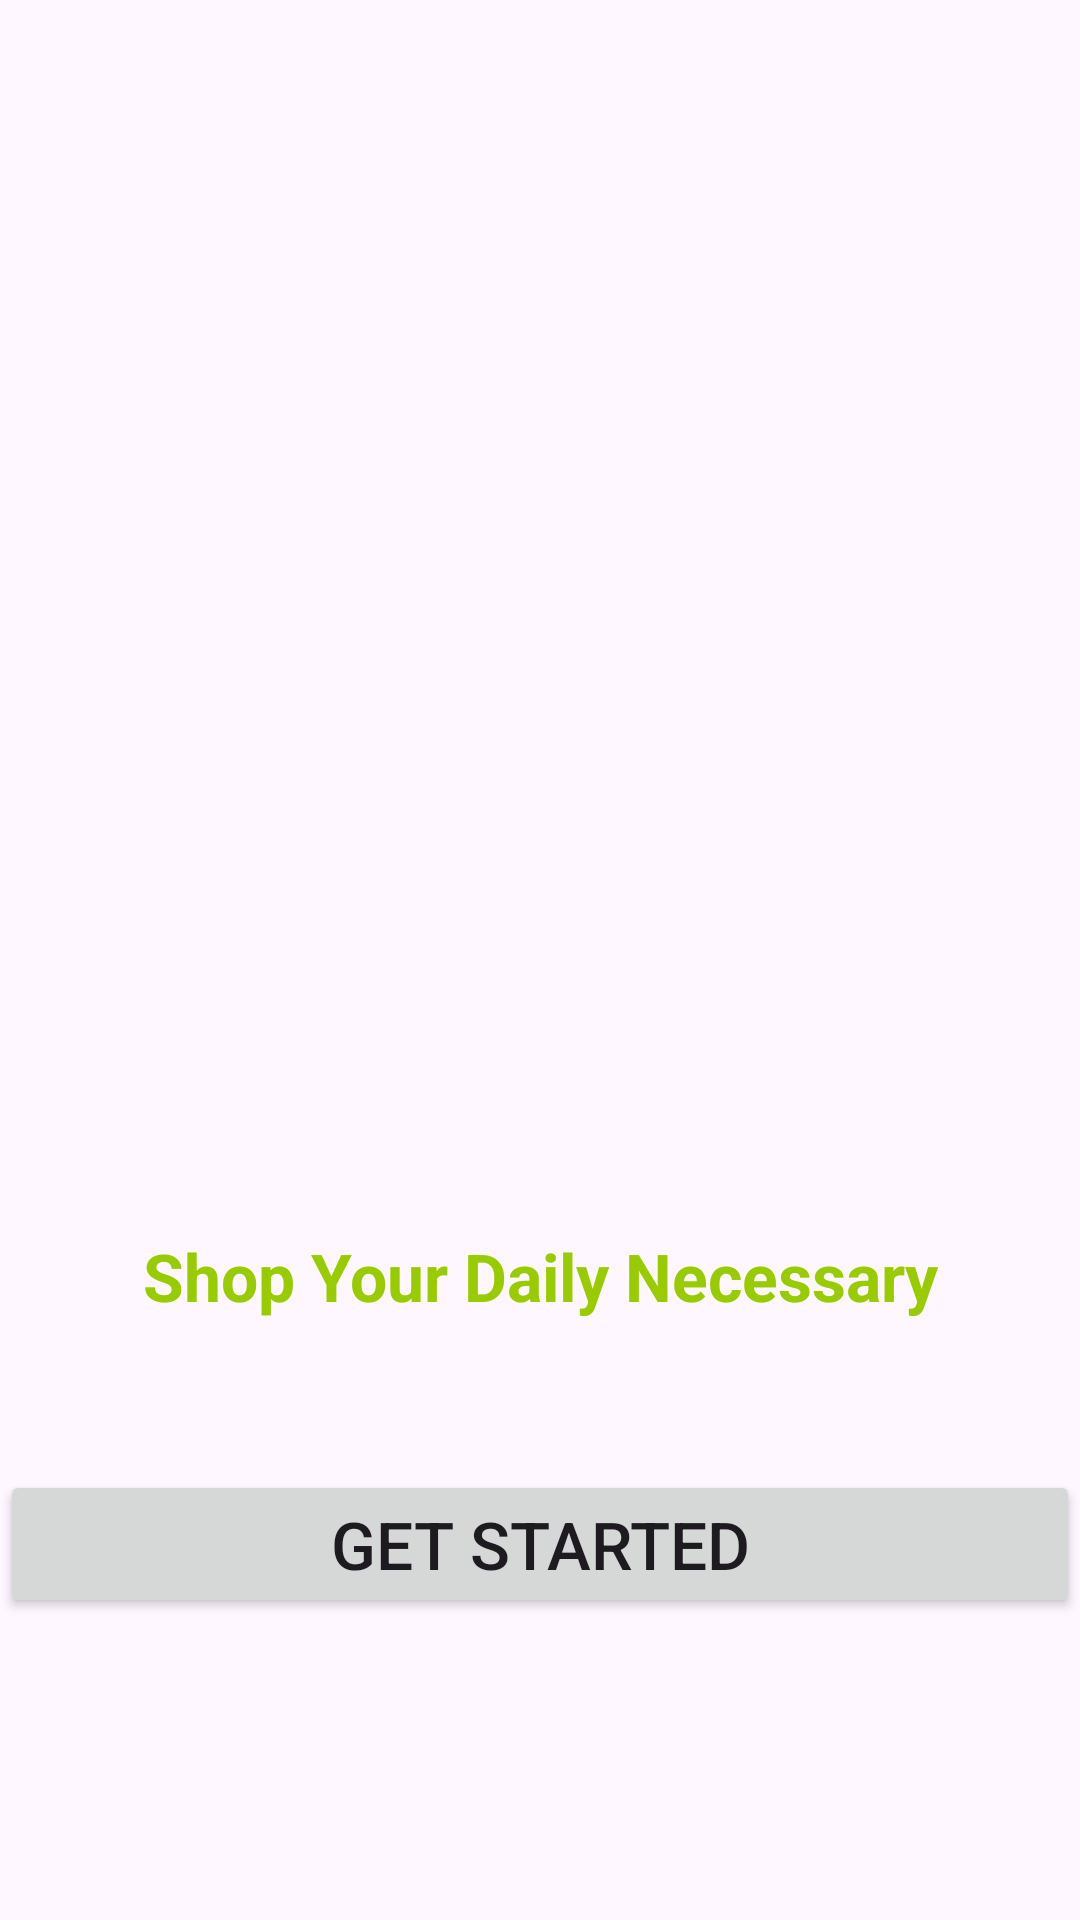

Here is an Android app screen rendered from its layout file. Give the layout XML and the strings, colors and styles it references.
<!-- AndroidManifest.xml: application theme Theme.OnlineShoping -->
<!-- res/layout/activity_main.xml -->
<?xml version="1.0" encoding="utf-8"?>
<LinearLayout
    xmlns:android="http://schemas.android.com/apk/res/android"
    xmlns:app="http://schemas.android.com/apk/res-auto"
    xmlns:tools="http://schemas.android.com/tools"
    android:layout_width="match_parent"
    android:layout_height="match_parent"
    android:gravity="center"
    android:orientation="vertical"
    tools:context=".MainActivity">

        <ImageView
            android:id="@+id/imageHome"
            android:layout_width="match_parent"
            android:layout_height="300dp"
            android:padding="32sp"
            android:src="@drawable/vegetables"/>
        <TextView
            android:layout_width="match_parent"
            android:layout_height="wrap_content"
            android:textSize="22sp"
            android:layout_marginTop="10dp"
            android:gravity="center"
            android:textColor="@android:color/holo_green_light"
            android:text="Shop Your Daily Necessary"
            android:textStyle="bold"
            android:id="@+id/textHome"/>
        <Button
            android:id="@+id/btnHome"
            android:layout_width="match_parent"
            android:layout_height="wrap_content"
            android:layout_marginTop="50dp"
            android:text="Get Started"
            android:textStyle="normal"
            android:textSize="22sp" />
</LinearLayout>
<!-- resources referenced by this layout -->
<resources>
  <style name="Theme.OnlineShoping" parent="Base.Theme.OnlineShoping" />
  <style name="Base.Theme.OnlineShoping" parent="Theme.Material3.DayNight.NoActionBar">
          
          
      </style>
</resources>
